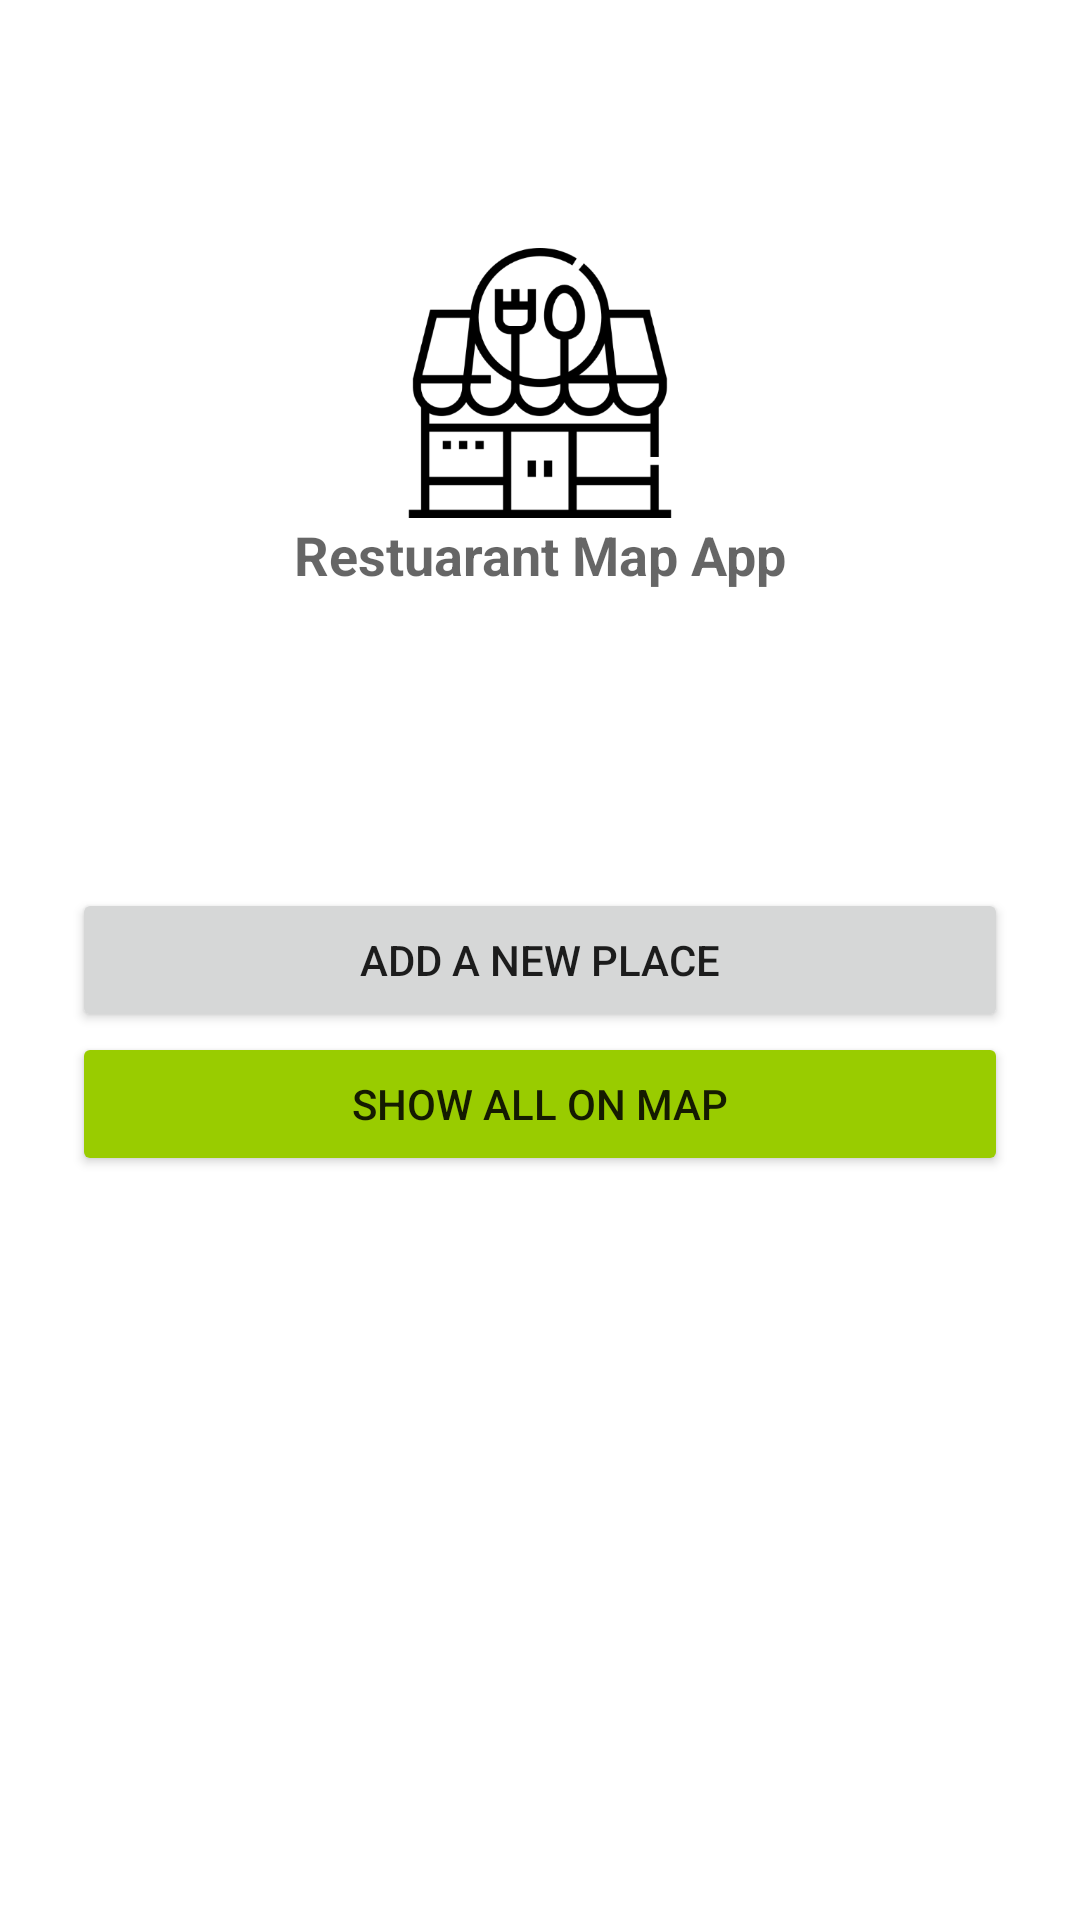

The Android layout XML behind this screen, and the referenced resources:
<!-- AndroidManifest.xml: application theme Theme.RestuarantMapApp -->
<!-- res/layout/fragment_home.xml -->
<?xml version="1.0" encoding="utf-8"?>
<androidx.constraintlayout.widget.ConstraintLayout xmlns:android="http://schemas.android.com/apk/res/android"
    xmlns:app="http://schemas.android.com/apk/res-auto"
    xmlns:tools="http://schemas.android.com/tools"
    android:layout_width="match_parent"
    android:layout_height="match_parent"
    tools:context=".ui.home.HomeFragment">

    <ImageView
        android:id="@+id/logo_image_view"
        android:layout_width="90dp"
        android:layout_height="90dp"
        android:src="@drawable/ic_launcher"
        app:layout_constraintBottom_toBottomOf="parent"
        app:layout_constraintEnd_toEndOf="parent"
        app:layout_constraintStart_toStartOf="parent"
        app:layout_constraintTop_toTopOf="parent"
        app:layout_constraintVertical_bias="0.15" />

    <TextView
        android:id="@+id/name_label"
        android:layout_width="wrap_content"
        android:layout_height="wrap_content"
        android:text="@string/app_name"
        android:textAppearance="@style/TextAppearance.AppCompat.Medium"
        android:textStyle="bold"
        app:layout_constraintEnd_toEndOf="parent"
        app:layout_constraintStart_toStartOf="parent"
        app:layout_constraintTop_toBottomOf="@id/logo_image_view" />

    <Button
        android:id="@+id/add_new_place_button"
        android:layout_width="match_parent"
        android:layout_height="wrap_content"
        android:layout_marginHorizontal="24dp"
        android:text="@string/add_a_new_place"
        app:layout_constraintBottom_toBottomOf="parent"
        app:layout_constraintEnd_toEndOf="parent"
        app:layout_constraintStart_toStartOf="parent"
        app:layout_constraintTop_toTopOf="parent"
        app:layout_constraintVertical_bias="0.5" />

    <Button
        android:id="@+id/show_all_button"
        android:layout_width="match_parent"
        android:layout_height="wrap_content"
        android:layout_marginHorizontal="24dp"
        app:backgroundTint="@android:color/holo_green_light"
        android:text="@string/show_all_on_map"
        app:layout_constraintEnd_toEndOf="parent"
        app:layout_constraintStart_toStartOf="parent"
        app:layout_constraintTop_toBottomOf="@id/add_new_place_button" />
</androidx.constraintlayout.widget.ConstraintLayout>
<!-- resources referenced by this layout -->
<resources>
  <!-- drawable ic_launcher: png bitmap (drawable-hdpi, 7958 bytes) -->
  <string name="add_a_new_place">Add a new place</string>
  <string name="app_name">Restuarant Map App</string>
  <string name="show_all_on_map">Show all on map</string>
  <style name="Theme.RestuarantMapApp" parent="Theme.MaterialComponents.DayNight.DarkActionBar">
          
          <item name="colorPrimary">@color/purple_500</item>
          <item name="colorPrimaryVariant">@color/purple_700</item>
          <item name="colorOnPrimary">@color/white</item>
          
          <item name="colorSecondary">@color/teal_200</item>
          <item name="colorSecondaryVariant">@color/teal_700</item>
          <item name="colorOnSecondary">@color/black</item>
          
          <item name="android:statusBarColor" tools:targetApi="l">?attr/colorPrimaryVariant</item>
          
      </style>
  <!-- not gathered from this repository: default colours our renderer supplied (Android Studio template values) -->
  <color name="purple_500">#FF6200EE</color>
  <color name="purple_700">#FF3700B3</color>
  <color name="teal_200">#FF03DAC5</color>
  <color name="teal_700">#FF018786</color>
  <color name="black">#FF000000</color>
  <color name="white">#FFFFFFFF</color>
</resources>
